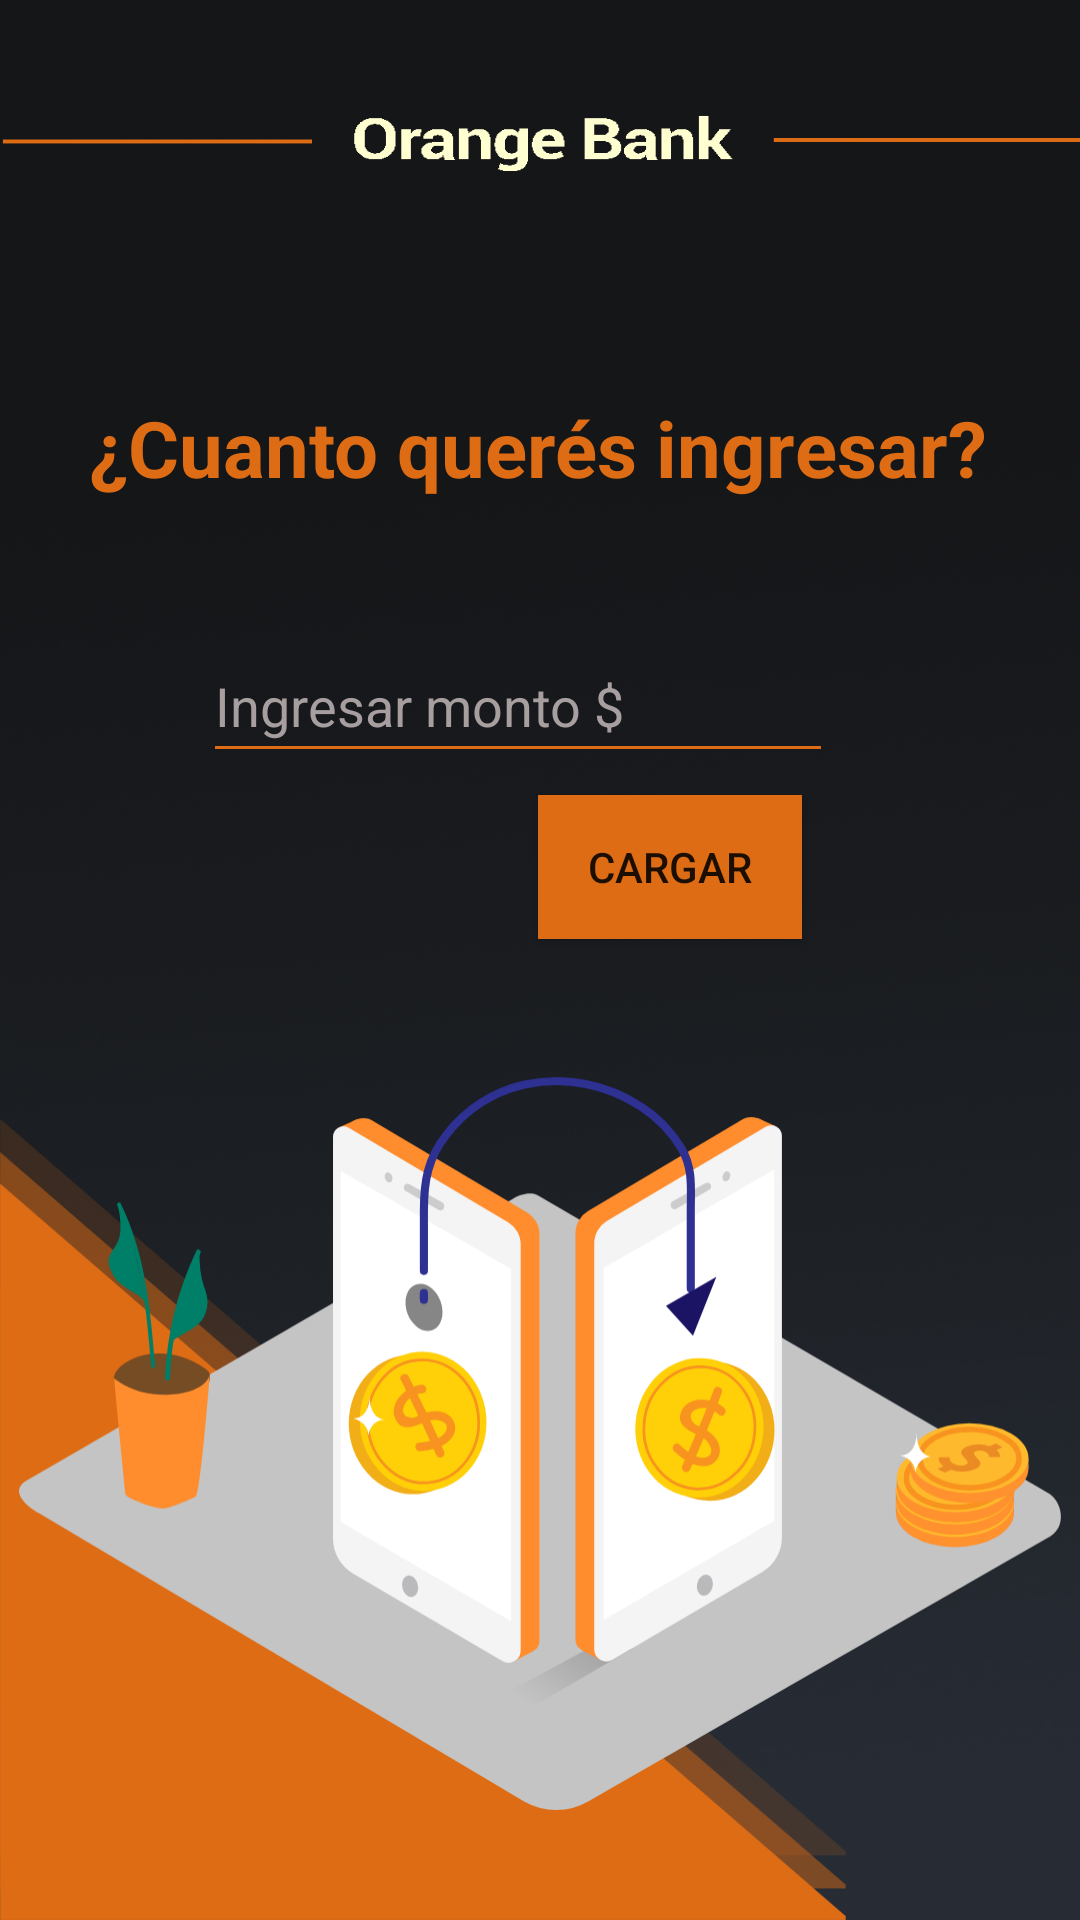

The Android layout XML behind this screen, and the referenced resources:
<!-- AndroidManifest.xml: application theme Theme.MainLogin -->
<!-- res/layout/activity_ingresarsaldos.xml -->
<?xml version="1.0" encoding="utf-8"?>
<androidx.constraintlayout.widget.ConstraintLayout xmlns:android="http://schemas.android.com/apk/res/android"
    xmlns:app="http://schemas.android.com/apk/res-auto"
    xmlns:tools="http://schemas.android.com/tools"
    android:layout_width="match_parent"
    android:layout_height="match_parent"
    android:background="@drawable/backlogin"
    tools:context=".ui.IngresarSaldoActivity">

    <ImageView
        android:id="@+id/imageView5"
        android:layout_width="wrap_content"
        android:layout_height="wrap_content"
        app:layout_constraintBottom_toBottomOf="parent"
        app:layout_constraintEnd_toEndOf="parent"
        app:layout_constraintStart_toStartOf="parent"
        app:layout_constraintTop_toBottomOf="@+id/BT_CargarSaldo"
        app:srcCompat="@drawable/money_transfer__isometric" />

    <TextView
        android:id="@+id/tv_saldoIngresado"
        android:layout_width="300dp"
        android:layout_height="54dp"
        android:autoSizeTextType="uniform"
        android:text="¿Cuanto querés ingresar?"
        android:textColor="#DD6C14"
        android:textStyle="bold"
        app:layout_constraintBottom_toTopOf="@+id/AB_IngresarSaldo"
        app:layout_constraintEnd_toEndOf="parent"
        app:layout_constraintHorizontal_bias="0.495"
        app:layout_constraintStart_toStartOf="parent"
        app:layout_constraintTop_toTopOf="parent"
        app:layout_constraintVertical_bias="0.846" />

    <EditText
        android:id="@+id/AB_IngresarSaldo"
        android:layout_width="wrap_content"
        android:layout_height="wrap_content"
        android:backgroundTint="#DD6C14"
        android:ems="10"
        android:hint="Ingresar monto $"
        android:inputType="number"
        android:minHeight="48dp"
        android:textColor="#FFFDFD"
        android:textColorHint="#A79F9F"
        app:layout_constraintBottom_toBottomOf="parent"
        app:layout_constraintEnd_toEndOf="parent"
        app:layout_constraintHorizontal_bias="0.452"
        app:layout_constraintStart_toStartOf="parent"
        app:layout_constraintTop_toTopOf="parent"
        app:layout_constraintVertical_bias="0.354" />

    <Button
        android:id="@+id/BT_CargarSaldo"
        android:layout_width="wrap_content"
        android:layout_height="wrap_content"
        android:background="#DD6C14"
        android:text="Cargar"
        app:layout_constraintBottom_toBottomOf="parent"
        app:layout_constraintEnd_toEndOf="parent"
        app:layout_constraintHorizontal_bias="0.659"
        app:layout_constraintStart_toStartOf="parent"
        app:layout_constraintTop_toBottomOf="@+id/AB_IngresarSaldo"
        app:layout_constraintVertical_bias="0.022" />

</androidx.constraintlayout.widget.ConstraintLayout>
<!-- resources referenced by this layout -->
<resources>
  <!-- drawable backlogin: jpg bitmap (drawable, 390973 bytes) -->
  <!-- drawable money_transfer__isometric: vector/xml drawable (drawable, 16451 chars, omitted) -->
  <style name="Theme.MainLogin" parent="Theme.AppCompat.DayNight.NoActionBar">
          
          <item name="colorPrimary">@color/purple_700</item>
          <item name="colorPrimaryVariant">#DD6C15</item>
          <item name="colorOnPrimary">@color/white</item>
          
          <item name="colorSecondary">@color/teal_200</item>
          <item name="colorSecondaryVariant">@color/teal_700</item>
          <item name="colorOnSecondary">@color/purple_500</item>
          
          <item name="android:statusBarColor">?attr/colorPrimaryVariant</item>
          
      </style>
  <!-- not gathered from this repository: default colours our renderer supplied (Android Studio template values) -->
  <color name="purple_500">#FF6200EE</color>
  <color name="purple_700">#FF3700B3</color>
  <color name="teal_200">#FF03DAC5</color>
  <color name="teal_700">#FF018786</color>
  <color name="white">#FFFFFFFF</color>
</resources>
